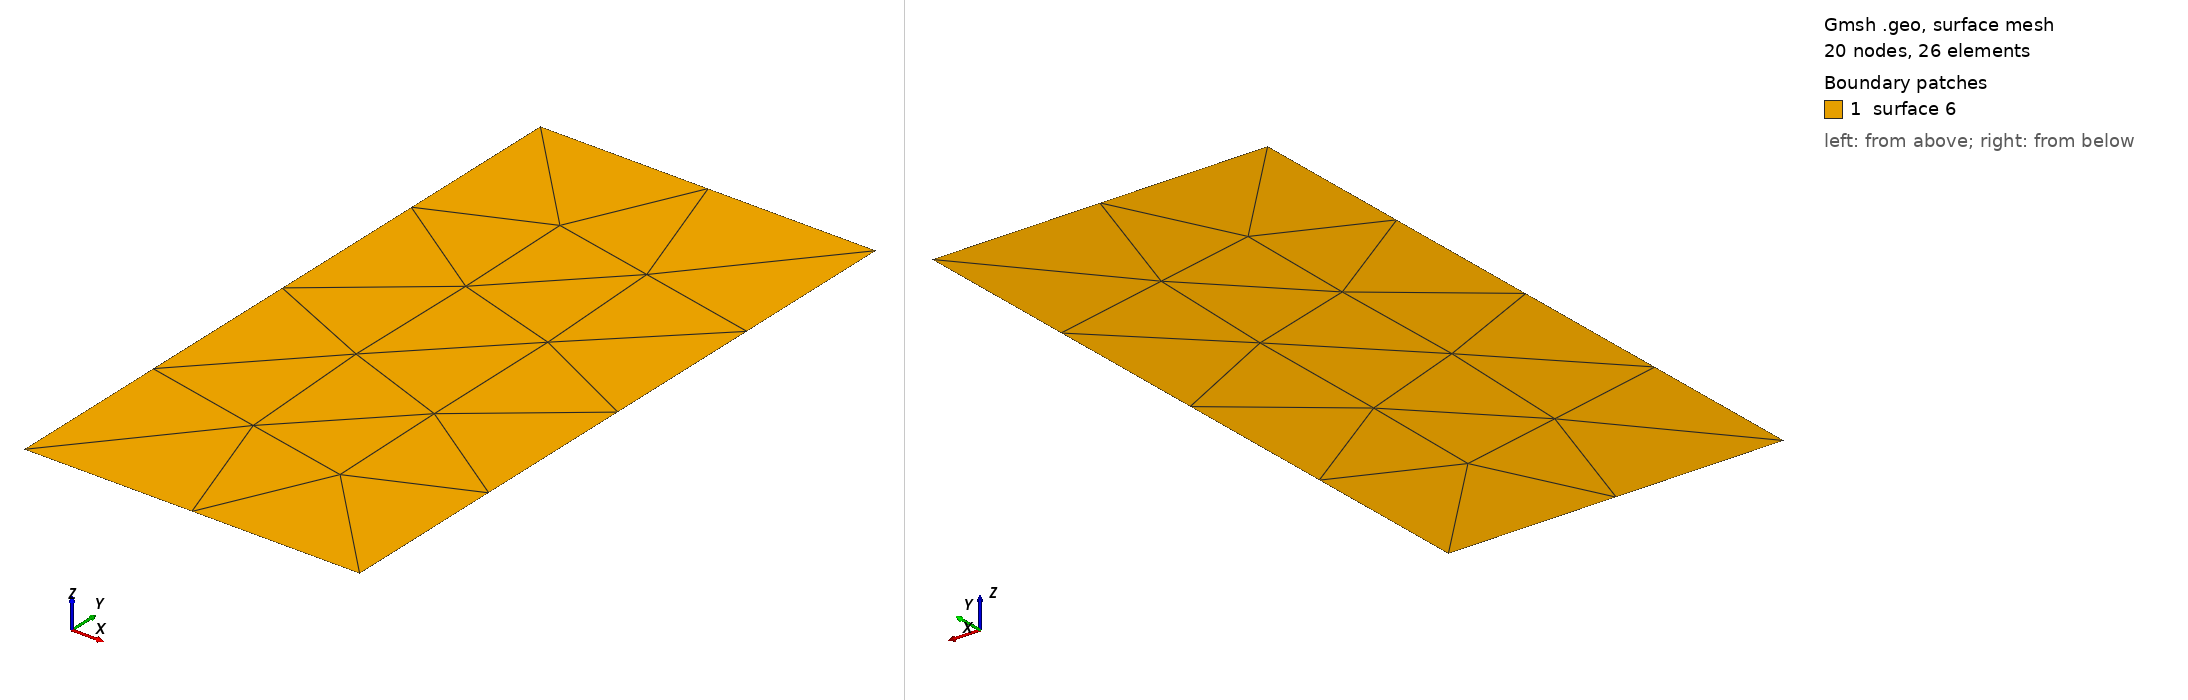

Gmsh geometry script, surface-meshed: 20 nodes, 26 surface elements. Boundary patches (legend numbers): 1 surface 6. Left view from above one corner, right view from below the opposite corner. The script declares no physical surfaces, so the legend lists its geometric surfaces. The drawing asked Gmsh for element sizes between 1% and 20% of the model's largest extent; the script's own settings can give other sizes.

=== square.geo (drawn) ===
Point(1) = {1, -2, 0, 1.0};
Point(2) = {3, -2, 0, 1.0};
Point(3) = {3, 2 , 0, 1.0};
Point(4) = {1, 2, 0, 1.0};
Line(1) = {1, 2};
Line(2) = {2, 3};
Line(3) = {3, 4};
Line(4) = {4, 1};
Line Loop(5) = {4, 1, 2, 3};
Plane Surface(6) = {5};
Mesh 2;
